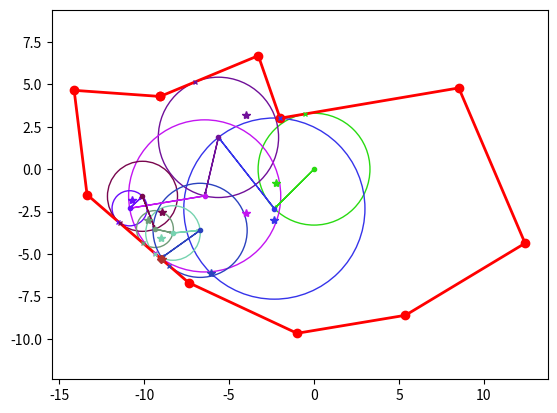

Source code (Python):
'''
Monte Carlo estimator for using the walk on spheres method
[redacted]

Based on:
https://www.cs.cmu.edu/~kmcrane/Projects/MonteCarloGeometryProcessing/WoSPoisson2D.cpp.html

[redacted]
Date: 28.10. 2022

'''

import numpy as np


def sample_domain():
    """Example polygon points"""
    p1 = (-9.06, 4.28)
    p2 = (-3.28, 6.68)
    p3 = (-2.00, 3.00)
    p4 = (8.52, 4.78)
    p5 = (12.42, -4.36)
    p6 = (5.38, -8.60)
    p7 = (-1.0, -9.66)
    p8 = (-7.38, -6.68)
    p9 = (-13.36, -1.50)
    p10 = (-14.12, 4.64)

    # polygon from points
    polygon = np.array([p1, p2, p3, p4, p5, p6, p7, p8, p9, p10])

    return polygon

def G(r, R):
    """Harmonic Green's function for a 2D ball of radius R"""
    return np.log(R / r) / (2.0 * np.pi)

def closest_point_on_line_segment(p, a, b):
    """Return the closest point on the line segment ab to point p in 2D."""
    # Vector from a to p
    ap = p - a
    # Vector from a to b
    ab = b - a
    ab2 = np.dot(ab, ab)
    ap_ab = np.dot(ap, ab)
    t = ap_ab / ab2
    # clip ensures that t is between 0 and 1
    # i.e., the closest point is on the line segment
    t = np.clip(t, 0.0, 1.0)
    return a + ab * t

def closest_point_on_domain(domain, x):
    """Return the closest point on the domain to point x in 2D."""
    R = np.finfo(np.double).max
    closest_point = None
    # closest distance of x to the domain boundary
    ld = len(domain)
    for i, _ in enumerate(domain):
        cp = closest_point_on_line_segment(x, domain[i], domain[(i+1)%ld])
        dist = np.linalg.norm(x - cp)
        if dist < R:
            R = dist
            closest_point = cp
    return R, closest_point

def sample_point_on_circle(R, x):
    """Sample a point uniformly on a circle of radius R
    centered at x in 2D.
    """
    # sample a point uniformly on the unit circle
    theta = np.random.uniform(0.0, 2.0 * np.pi)
    # scale the point to the circle of radius R
    return x + np.array([R * np.cos(theta), R * np.sin(theta)])

def sample_point_inside_circle(R, x):
    """Sample a point uniformly inside a circle of radius R
    centered at x in 2D.
    """
    # sample a point uniformly inside the unit circle
    r = R * np.random.uniform(0.0, 1.0)
    theta = np.random.uniform(0.0, 2.0 * np.pi)
    # scale the point to the circle of radius R
    return x + np.array([r * np.cos(theta), r * np.sin(theta)])

def walk_on_spheres(domain, x, eps, wos=None, verbose=False, recursions=0):
    """Recursive walk on spheres implementation"""

    if recursions == 0 and verbose:
        print('Starting walk on spheres')
    elif verbose:
        print(f'Recursion level: {recursions:2d}')

    # radius of the circle centered at x
    R, cp = closest_point_on_domain(domain, x)

    # sample a point uniformly inside the circle
    y = sample_point_inside_circle(R, x)

    if wos is None:
        wos = list()
        wos.append((x, y, R, cp))
    else:
        wos.append((x, y, R, cp))

    # sample next point on the walk on the circle
    x = sample_point_on_circle(R, x)

    if R > eps:
        # recurse
        return walk_on_spheres(domain, x, eps, wos, verbose, recursions+1)
    else:
        if verbose:
            print('Walk on spheres finished')
        print('Stopping walk on spheres')
        # return the walk on spheres path and sample points
        return wos

def solver(domain, walks):
    """Monte Carlo estimator for the Poisson equation using
    the walk on spheres method
    """
    pass
    return


if __name__ == '__main__':

    domain = sample_domain()

    x0 = np.array([0.0, 0.0])
    eps = 0.1
    wos = walk_on_spheres(domain, x0, eps)

    # plot the domain
    import matplotlib.pyplot as plt

    domain = np.append(domain, [domain[0]], axis=0)

    plt.plot(domain[:, 0], domain[:, 1], 'r-', lw=2)
    plt.plot(domain[:, 0], domain[:, 1], 'ro')
    plt.axis('equal')

    # plot the walk on spheres
    col = list()
    for x, y, R, cp in wos:
        #random color
        color = np.random.rand(3,)
        col.append(color)
        circle = plt.Circle(x, R, color=color, fill=False)
        plt.gca().add_patch(circle)
        plt.plot(x[0], x[1], color=color, marker='o', ms=3)
        plt.plot(cp[0], cp[1], color=color, marker='x', ms=3)
        plt.plot(y[0], y[1], color=color, marker='*')
    
    # plot last closest point, i.e., the boundary point
    plt.plot(wos[-1][3][0], wos[-1][3][1], color=col[-1], marker='D', ms=4)

    # plot arrow between each x
    for i in range(len(wos)-1):
        x, _, _, _ = wos[i]
        xn, _, _, _ = wos[i+1]
        plt.arrow(x[0], x[1], xn[0]-x[0], xn[1]-x[1],
                  head_width=0.1, head_length=0.2, fc=col[i], ec=col[i], length_includes_head=True)
    plt.axis('equal')
    # toggle fullscreen mode
    plt.get_current_fig_manager().full_screen_toggle()
    plt.show()
